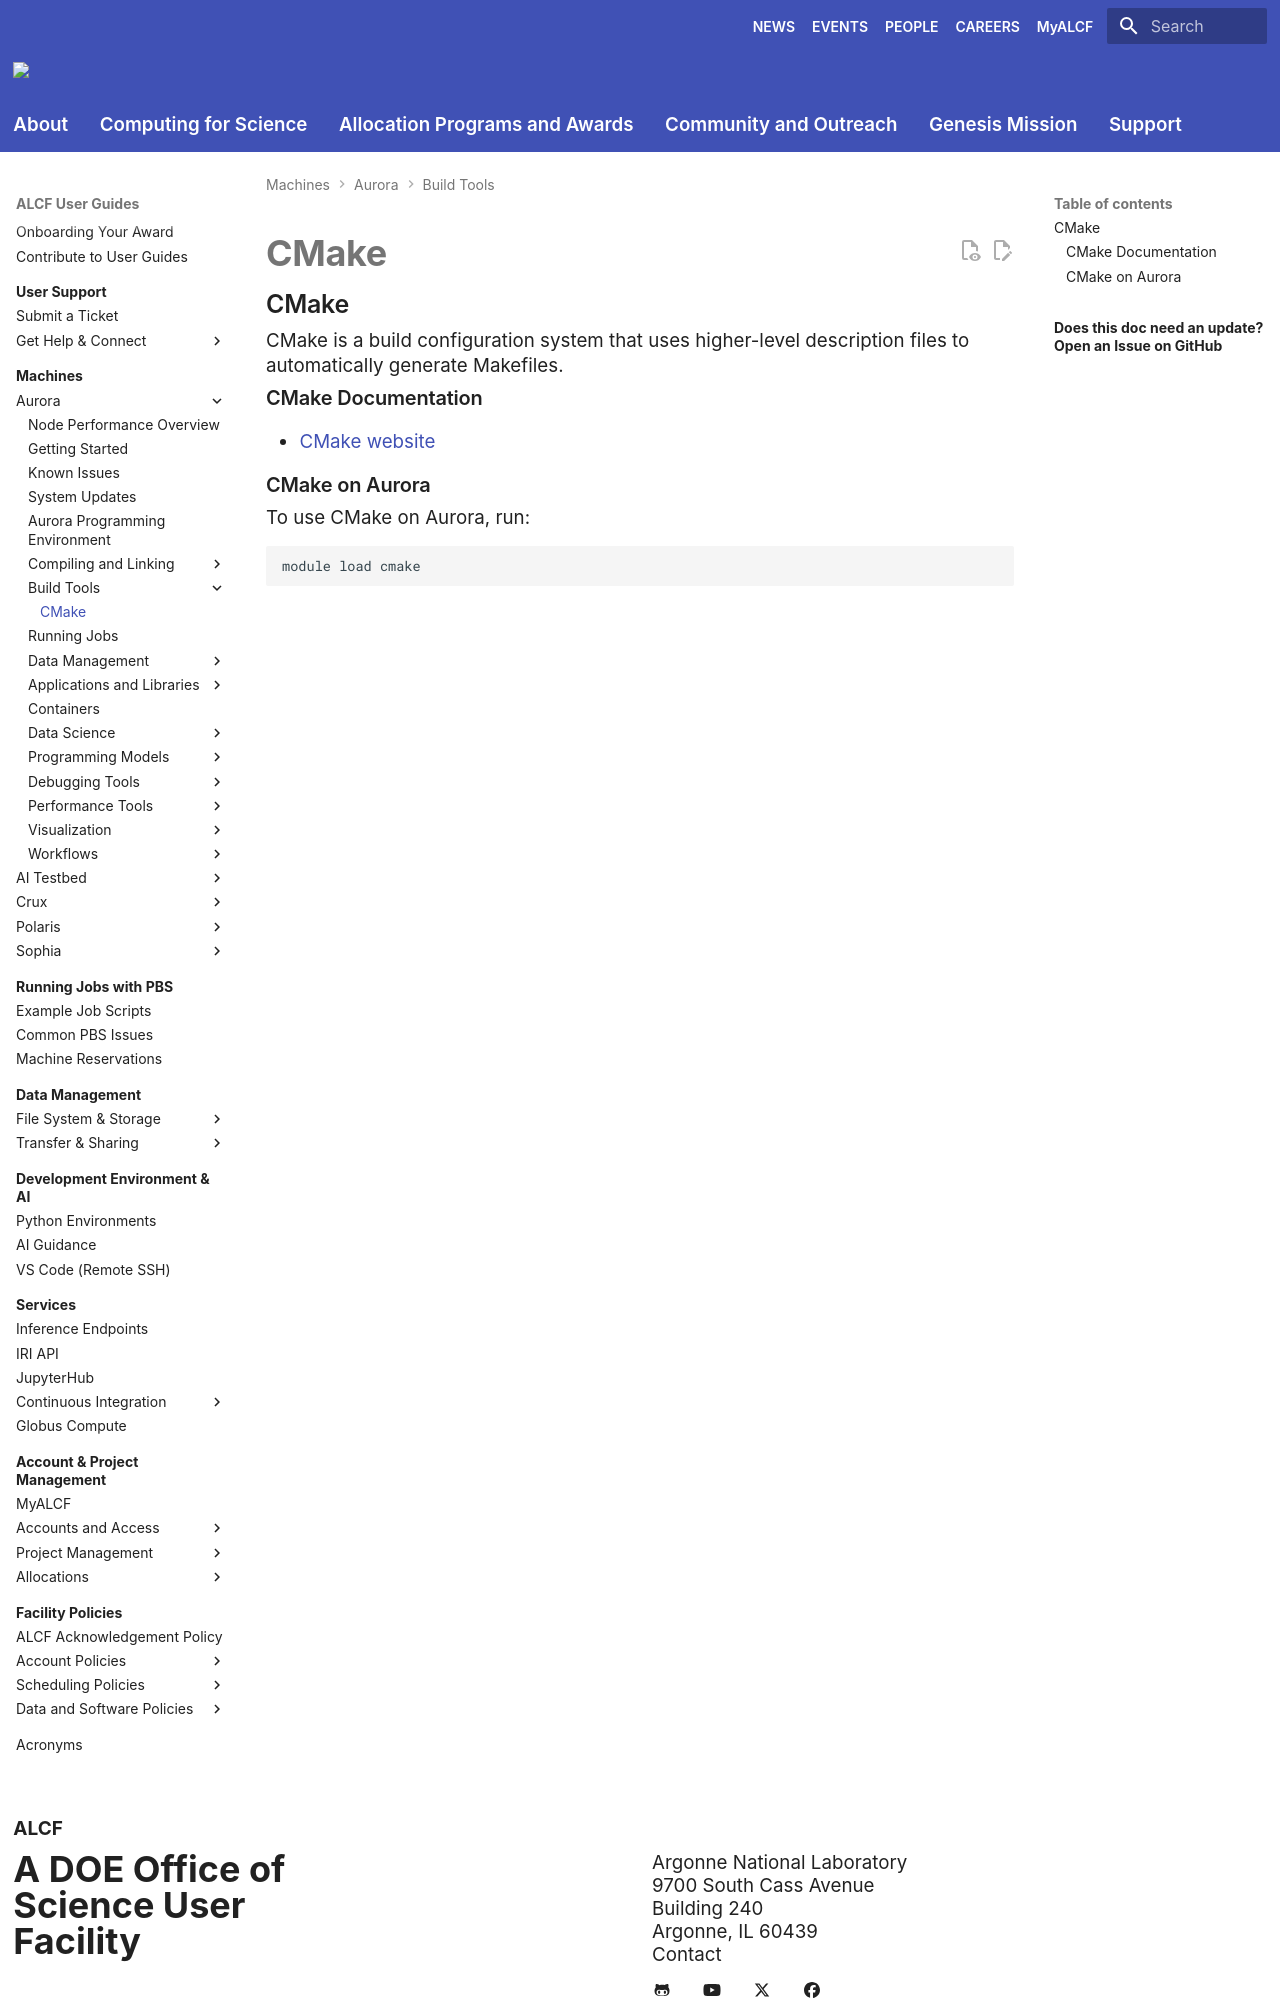

repository: argonne-lcf/user-guides · page: aurora/build-tools/cmake-aurora/index.html · generator: mkdocs

# CMake

## CMake

CMake is a build configuration system that uses higher-level description files to automatically generate Makefiles.

### CMake Documentation

* [CMake website](https://cmake.org/)

### CMake on Aurora

To use CMake on Aurora, run:
